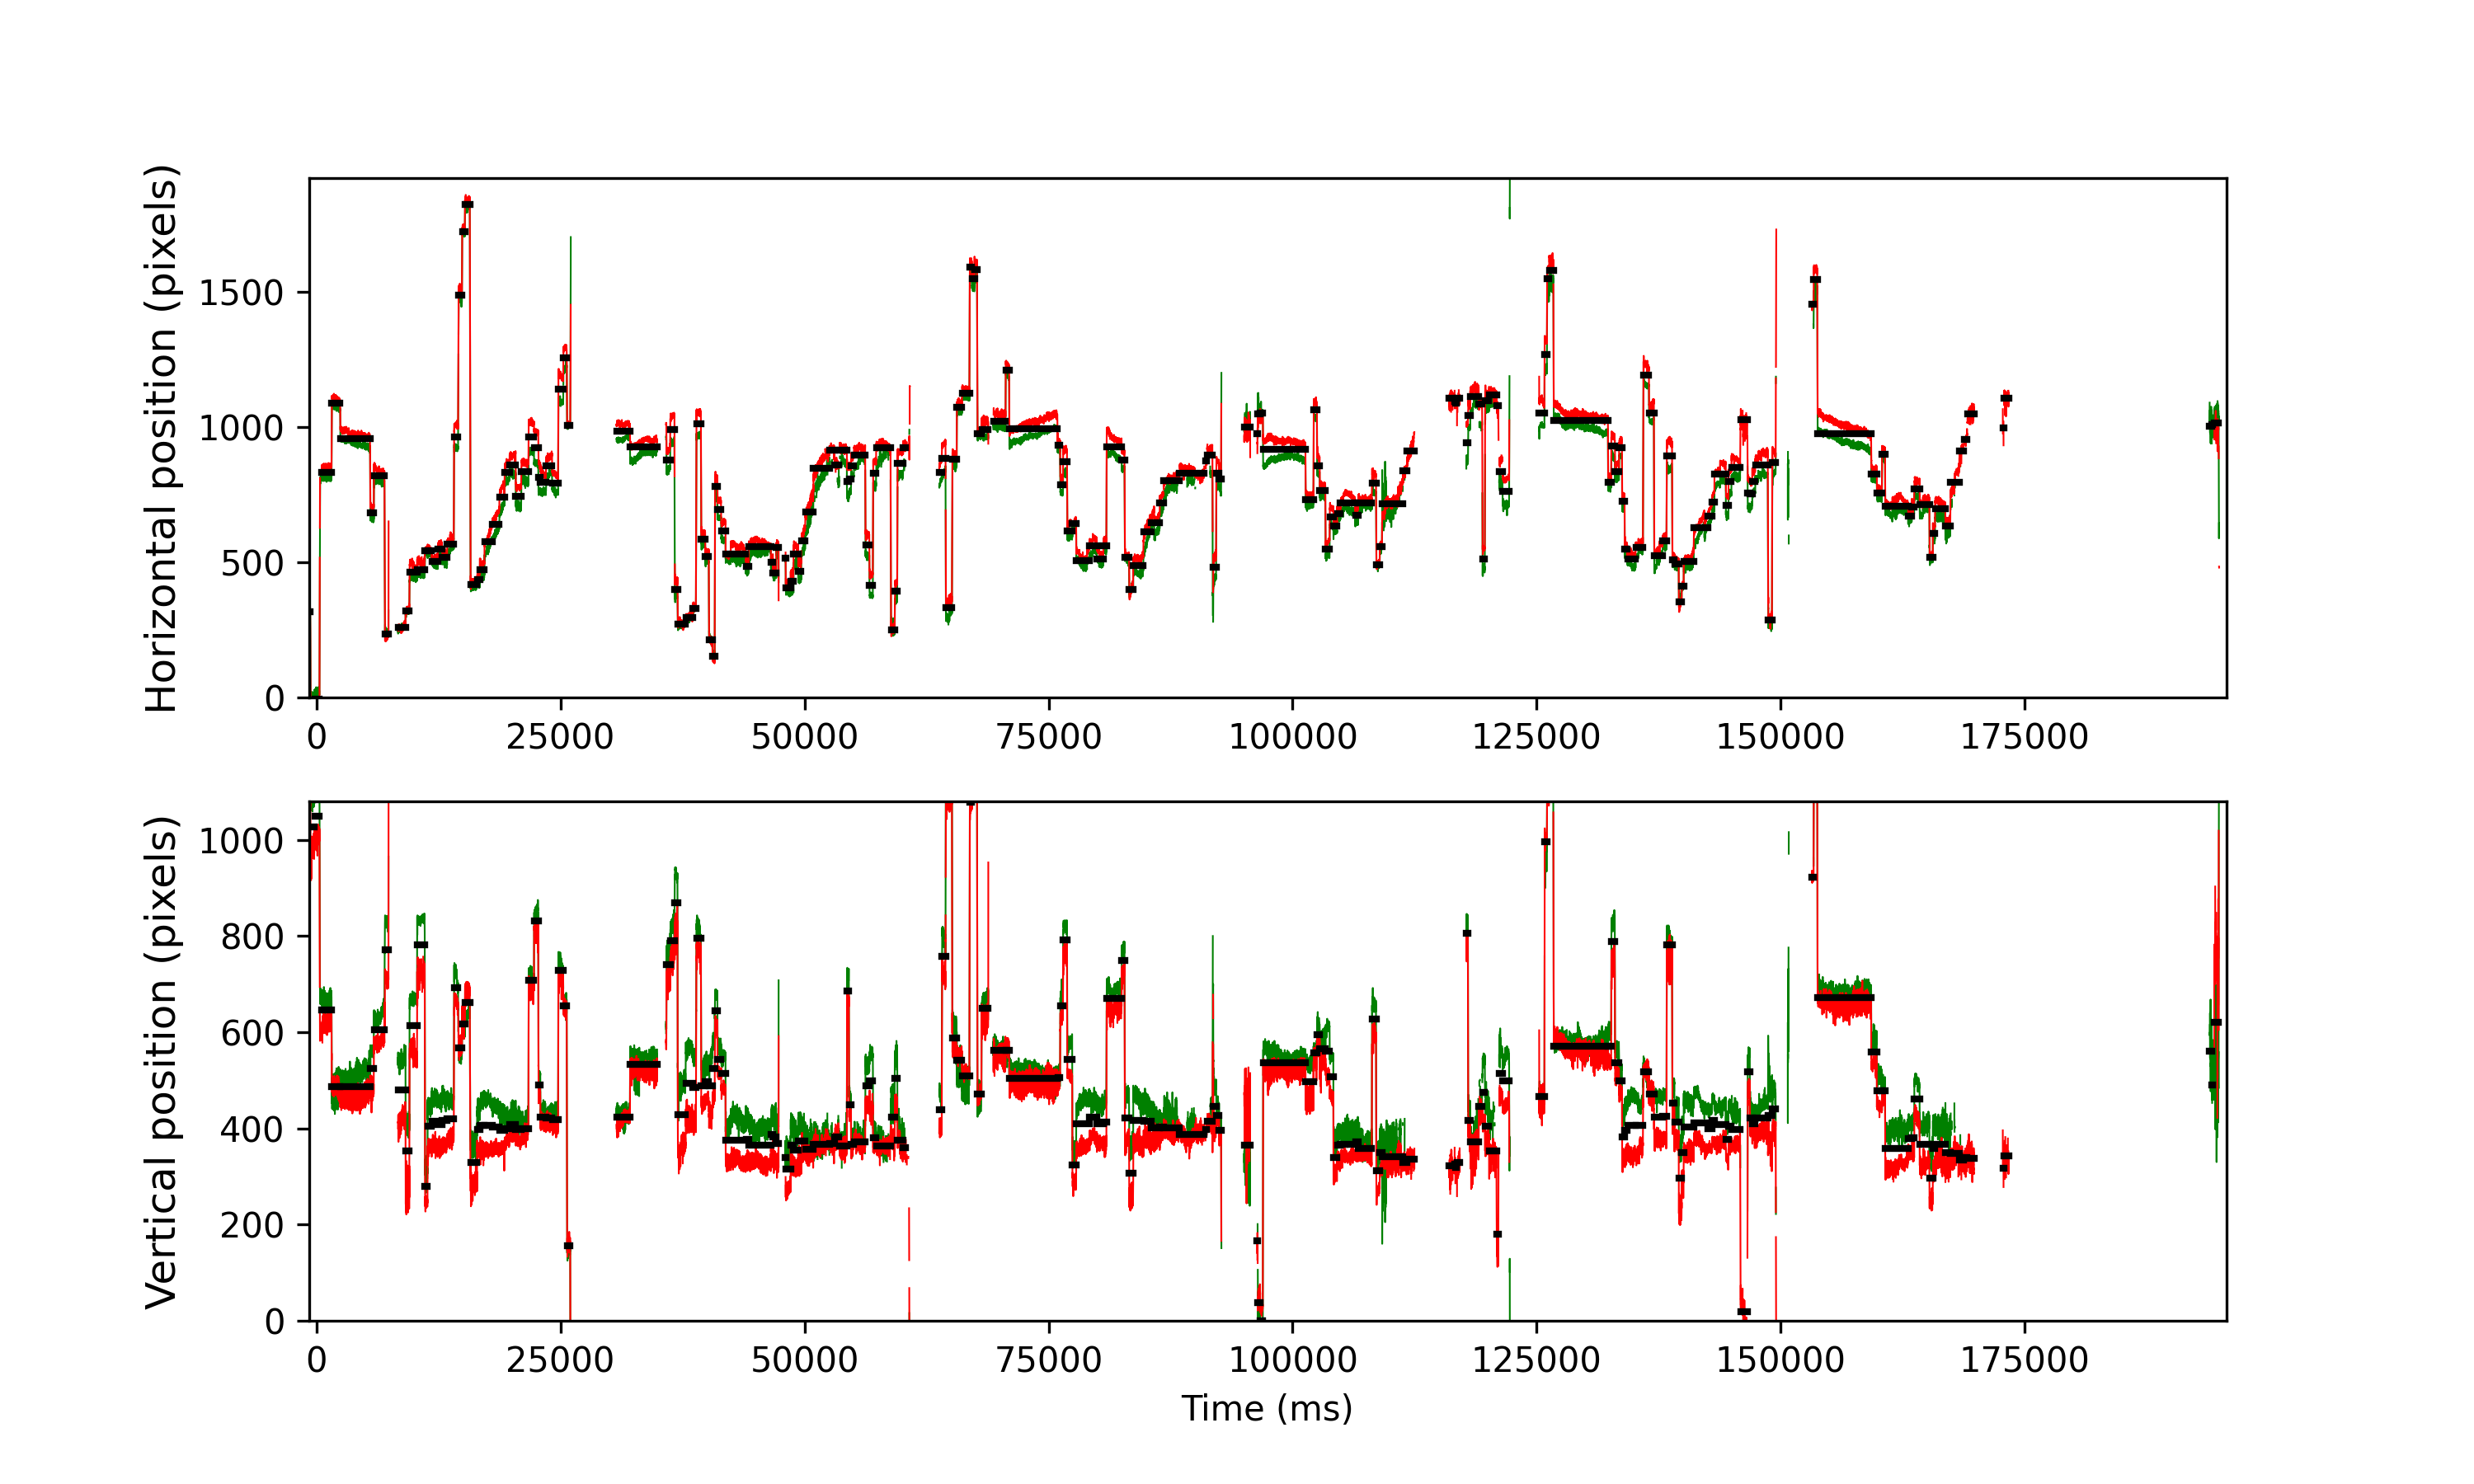

Source data for this figure (header and first rows):
cutoff, start, end, startT, endT, dur, xpos, ypos, flankdataloss, fracinterped, RMSxy, BCEA, fixRangeX, fixRangeY, participant
1.041, 0, 25, -743.1, -639.1, 104.0, 316.5, 1113, 0.0, 0.0, 0.2711, 0.1178, 0.5026, 0.5961, 132_leap_voe_gaze
1.041, 34, 133, -607.1, -207.1, 400.0, -34.75, 1027, 0.0, 0.0, 0.4109, 0.3777, 1.286, 1.823, 132_leap_voe_gaze
1.041, 139, 263, -187.1, 312.9, 500.0, -7.0, 1049, 0.0, 0.0, 0.2393, 0.1421, 0.713, 0.7246, 132_leap_voe_gaze
1.041, 325, 569, 556.9, 1537, 980, 832.5, 646.0, 0.0, 0.0, 0.2399, 0.1191, 0.7714, 0.9116, 132_leap_voe_gaze
1.041, 579, 792, 1573, 2429, 856.0, 1088, 487.5, 0.0, 0.0, 0.3484, 0.2984, 0.713, 1.519, 132_leap_voe_gaze
1.041, 799, 1558, 2453, 5493, 3040, 955.5, 487.0, 0.0, 0.0, 0.2315, 0.3309, 1.087, 1.543, 132_leap_voe_gaze
1.041, 1566, 1653, 5521, 5873, 352.0, 683.2, 525.2, 0.0, 0.0, 0.2825, 0.1531, 0.6662, 1.204, 132_leap_voe_gaze
1.041, 1660, 1926, 5897, 6965, 1068, 819.0, 605.5, 0.0, 0.0, 0.2005, 0.1902, 0.8181, 1.145, 132_leap_voe_gaze
1.041, 1941, 2027, 7021, 7369, 348.0, 234.0, 771.5, 0.0, 0.0, 0.1768, 0.1187, 0.6662, 0.7363, 132_leap_voe_gaze
1.041, 2272, 2464, 8345, 9117, 772.0, 260.0, 480.5, 0.0, 0.0, 0.2411, 0.2211, 0.8415, 1.309, 132_leap_voe_gaze
1.041, 2470, 2564, 9137, 9517, 380.0, 320.0, 353.0, 0.0, 0.0, 0.4946, 0.3656, 0.8883, 1.66, 132_leap_voe_gaze
1.041, 2571, 2759, 9541, 10297, 755.9, 464.5, 613.5, 0.0, 0.0, 0.3843, 0.3641, 1.157, 1.987, 132_leap_voe_gaze
1.041, 2766, 2957, 10321, 11089, 768.0, 473.8, 782.0, 0.0, 0.0, 0.9021, 0.6407, 1.192, 2.735, 132_leap_voe_gaze
1.041, 2968, 3029, 11129, 11377, 248.0, 541.0, 279.8, 0.0, 0.0, 0.2711, 0.1205, 0.3506, 1.099, 132_leap_voe_gaze
1.041, 3036, 3135, 11401, 11801, 400.0, 541.0, 405.2, 0.0, 0.0, 0.201, 0.1078, 0.5961, 1.005, 132_leap_voe_gaze
1.041, 3140, 3290, 11817, 12421, 604.0, 503.0, 415.0, 0.0, 0.0, 0.2167, 0.0996, 0.5844, 0.713, 132_leap_voe_gaze
1.041, 3297, 3399, 12445, 12857, 412.0, 550.0, 407.5, 0.0, 0.0, 0.2209, 0.09561, 0.6078, 0.6428, 132_leap_voe_gaze
1.041, 3405, 3529, 12877, 13377, 500.0, 519.0, 416.5, 0.0, 0.0, 0.2306, 0.1622, 0.713, 0.8766, 132_leap_voe_gaze
1.041, 3536, 3702, 13401, 14069, 668.0, 567.5, 419.5, 0.0, 0.0, 0.2037, 0.1916, 0.748, 0.7948, 132_leap_voe_gaze
1.041, 3712, 3812, 14105, 14509, 404.0, 964.0, 693.0, 0.0, 0.0, 0.2633, 0.3016, 1.204, 1.321, 132_leap_voe_gaze
1.041, 3827, 3910, 14565, 14901, 336.0, 1488, 567.5, 0.0, 0.0, 0.3018, 0.2265, 0.8883, 0.9233, 132_leap_voe_gaze
1.041, 3919, 3984, 14933, 15197, 264.0, 1723, 618.0, 0.0, 0.0, 0.274, 0.1253, 0.5143, 0.8298, 132_leap_voe_gaze
1.041, 3991, 4112, 15221, 15709, 488.0, 1823, 662.2, 0.0, 0.0, 0.2567, 0.1716, 0.7948, 0.8181, 132_leap_voe_gaze
1.041, 4134, 4295, 15793, 16441, 648.0, 418.2, 329.0, 0.0, 0.0, 0.3572, 0.2105, 0.9233, 1.519, 132_leap_voe_gaze
1.041, 4301, 4365, 16461, 16721, 260.0, 434.5, 397.5, 0.0, 0.0, 0.2491, 0.0954, 0.4675, 0.6545, 132_leap_voe_gaze
1.041, 4371, 4484, 16741, 17197, 456.0, 472.0, 405.8, 0.0, 0.0, 0.2651, 0.1186, 0.5376, 0.8298, 132_leap_voe_gaze
1.041, 4491, 4698, 17221, 18053, 832.0, 575.2, 405.5, 0.0, 0.0, 0.1926, 0.4105, 2.069, 0.6428, 132_leap_voe_gaze
1.041, 4700, 4867, 18057, 18729, 672.0, 641.2, 402.2, 0.0, 0.0, 0.1918, 0.2525, 1.239, 0.7013, 132_leap_voe_gaze
1.041, 4875, 5000, 18757, 19261, 504.0, 739.8, 395.8, 0.0, 0.0, 0.3143, 0.4051, 1.788, 1.496, 132_leap_voe_gaze
1.041, 5007, 5128, 19285, 19773, 488.0, 831.8, 399.2, 0.0, 0.0, 0.2797, 0.1977, 1.344, 0.8532, 132_leap_voe_gaze
1.041, 5130, 5284, 19777, 20397, 620.0, 860.5, 408.5, 0.0, 0.006452, 0.5375, 0.4479, 2.267, 1.777, 132_leap_voe_gaze
1.041, 5291, 5425, 20421, 20961, 540.0, 743.0, 398.5, 0.0, 0.0, 0.2429, 0.1344, 0.713, 0.9, 132_leap_voe_gaze
1.041, 5435, 5613, 20997, 21713, 716.0, 835.0, 399.0, 0.0, 0.0, 0.4496, 0.3947, 2.361, 1.531, 132_leap_voe_gaze
1.041, 5621, 5754, 21741, 22277, 536.0, 961.8, 707.2, 0.0, 0.0, 0.2193, 0.1297, 0.5961, 0.8766, 132_leap_voe_gaze
1.041, 5761, 5864, 22301, 22717, 416.0, 923.5, 832.0, 0.0, 0.0, 0.3302, 0.226, 1.473, 1.134, 132_leap_voe_gaze
1.041, 5874, 5919, 22753, 22937, 184.0, 812.5, 490.8, 0.0, 0.0, 0.5151, 0.3155, 1.566, 0.6779, 132_leap_voe_gaze
1.041, 5925, 6064, 22957, 23517, 560.0, 796.0, 422.8, 0.0, 0.0, 0.2522, 0.1489, 1.251, 0.9701, 132_leap_voe_gaze
1.041, 6070, 6218, 23537, 24133, 596.0, 857.0, 421.5, 0.0, 0.0, 0.2396, 0.1779, 1.157, 0.9, 132_leap_voe_gaze
1.041, 6225, 6374, 24157, 24757, 600.0, 793.0, 418.0, 0.0, 0.0, 0.2159, 0.1575, 0.713, 0.8065, 132_leap_voe_gaze
1.041, 6383, 6503, 24789, 25273, 484.0, 1140, 729.0, 0.0, 0.0, 0.2083, 0.1697, 0.6311, 1.04, 132_leap_voe_gaze
1.041, 6513, 6594, 25309, 25637, 328.0, 1255, 655.5, 0.0, 0.0, 0.4306, 0.3171, 1.309, 0.8298, 132_leap_voe_gaze
1.041, 6606, 6684, 25681, 25997, 316.0, 1004, 155.5, 0.0, 0.0, 0.2561, 0.1031, 0.374, 0.8181, 132_leap_voe_gaze
1.041, 7872, 8214, 30745, 32117, 1372, 983.0, 424.0, 1.0, 0.0, 0.2513, 0.1591, 0.6779, 1.052, 132_leap_voe_gaze
1.041, 8221, 8910, 32141, 34901, 2760, 925.0, 533.0, 1.0, 0.0, 0.286, 0.4056, 1.18, 1.718, 132_leap_voe_gaze
1.041, 9152, 9242, 35865, 36229, 364.0, 878.0, 740.5, 0.0, 0.0, 0.6398, 0.6495, 1.566, 1.952, 132_leap_voe_gaze
1.041, 9249, 9354, 36253, 36677, 424.0, 992.0, 790.8, 0.0, 0.0, 0.4311, 0.5297, 2.197, 1.741, 132_leap_voe_gaze
1.041, 9365, 9432, 36717, 36989, 272.0, 400.0, 868.8, 0.0, 0.0, 0.5404, 0.4238, 1.344, 1.999, 132_leap_voe_gaze
1.041, 9441, 9638, 37021, 37813, 792.0, 272.0, 428.8, 0.0, 0.0, 0.3112, 0.2153, 0.713, 1.519, 132_leap_voe_gaze
1.041, 9645, 9827, 37837, 38569, 732.0, 295.0, 493.0, 0.0, 0.0, 0.2868, 0.1715, 0.6428, 0.9116, 132_leap_voe_gaze
1.041, 9831, 9903, 38581, 38873, 292.0, 330.0, 485.5, 0.0, 0.0, 0.234, 0.1245, 0.561, 0.7363, 132_leap_voe_gaze
1.041, 9918, 10031, 38929, 39385, 456.0, 1012, 795.0, 0.0, 0.0, 0.2973, 0.2776, 1.706, 1.297, 132_leap_voe_gaze
1.041, 10042, 10138, 39425, 39813, 388.0, 586.5, 488.0, 0.0, 0.0, 0.2185, 0.1121, 0.748, 0.7714, 132_leap_voe_gaze
1.041, 10144, 10232, 39833, 40189, 356.0, 521.0, 497.5, 0.0, 0.0, 0.2006, 0.09305, 0.4909, 0.6428, 132_leap_voe_gaze
1.041, 10242, 10323, 40225, 40553, 328.0, 213.5, 488.0, 0.0, 0.0, 0.2665, 0.2176, 0.748, 0.9584, 132_leap_voe_gaze
1.041, 10329, 10383, 40573, 40793, 220.0, 151.5, 524.0, 0.0, 0.0, 0.2212, 0.09384, 0.4208, 0.5376, 132_leap_voe_gaze
1.041, 10395, 10452, 40837, 41069, 232.0, 781.2, 644.5, 0.0, 0.0, 0.3176, 0.2017, 1.414, 1.18, 132_leap_voe_gaze
1.041, 10461, 10547, 41101, 41449, 348.0, 696.0, 543.0, 0.0, 0.0, 0.1762, 0.06727, 0.4441, 0.6428, 132_leap_voe_gaze
1.041, 10553, 10657, 41469, 41889, 420.0, 615.5, 514.5, 0.0, 0.0, 0.1848, 0.06081, 0.3857, 0.7831, 132_leap_voe_gaze
1.041, 10665, 11180, 41917, 43981, 2064, 530.5, 375.0, 0.0, 0.0, 0.2419, 0.3368, 1.169, 1.286, 132_leap_voe_gaze
1.041, 11188, 11252, 44009, 44269, 260.0, 484.0, 378.0, 0.0, 0.0, 0.2187, 0.08549, 0.4324, 0.5961, 132_leap_voe_gaze
... 163 more rows
